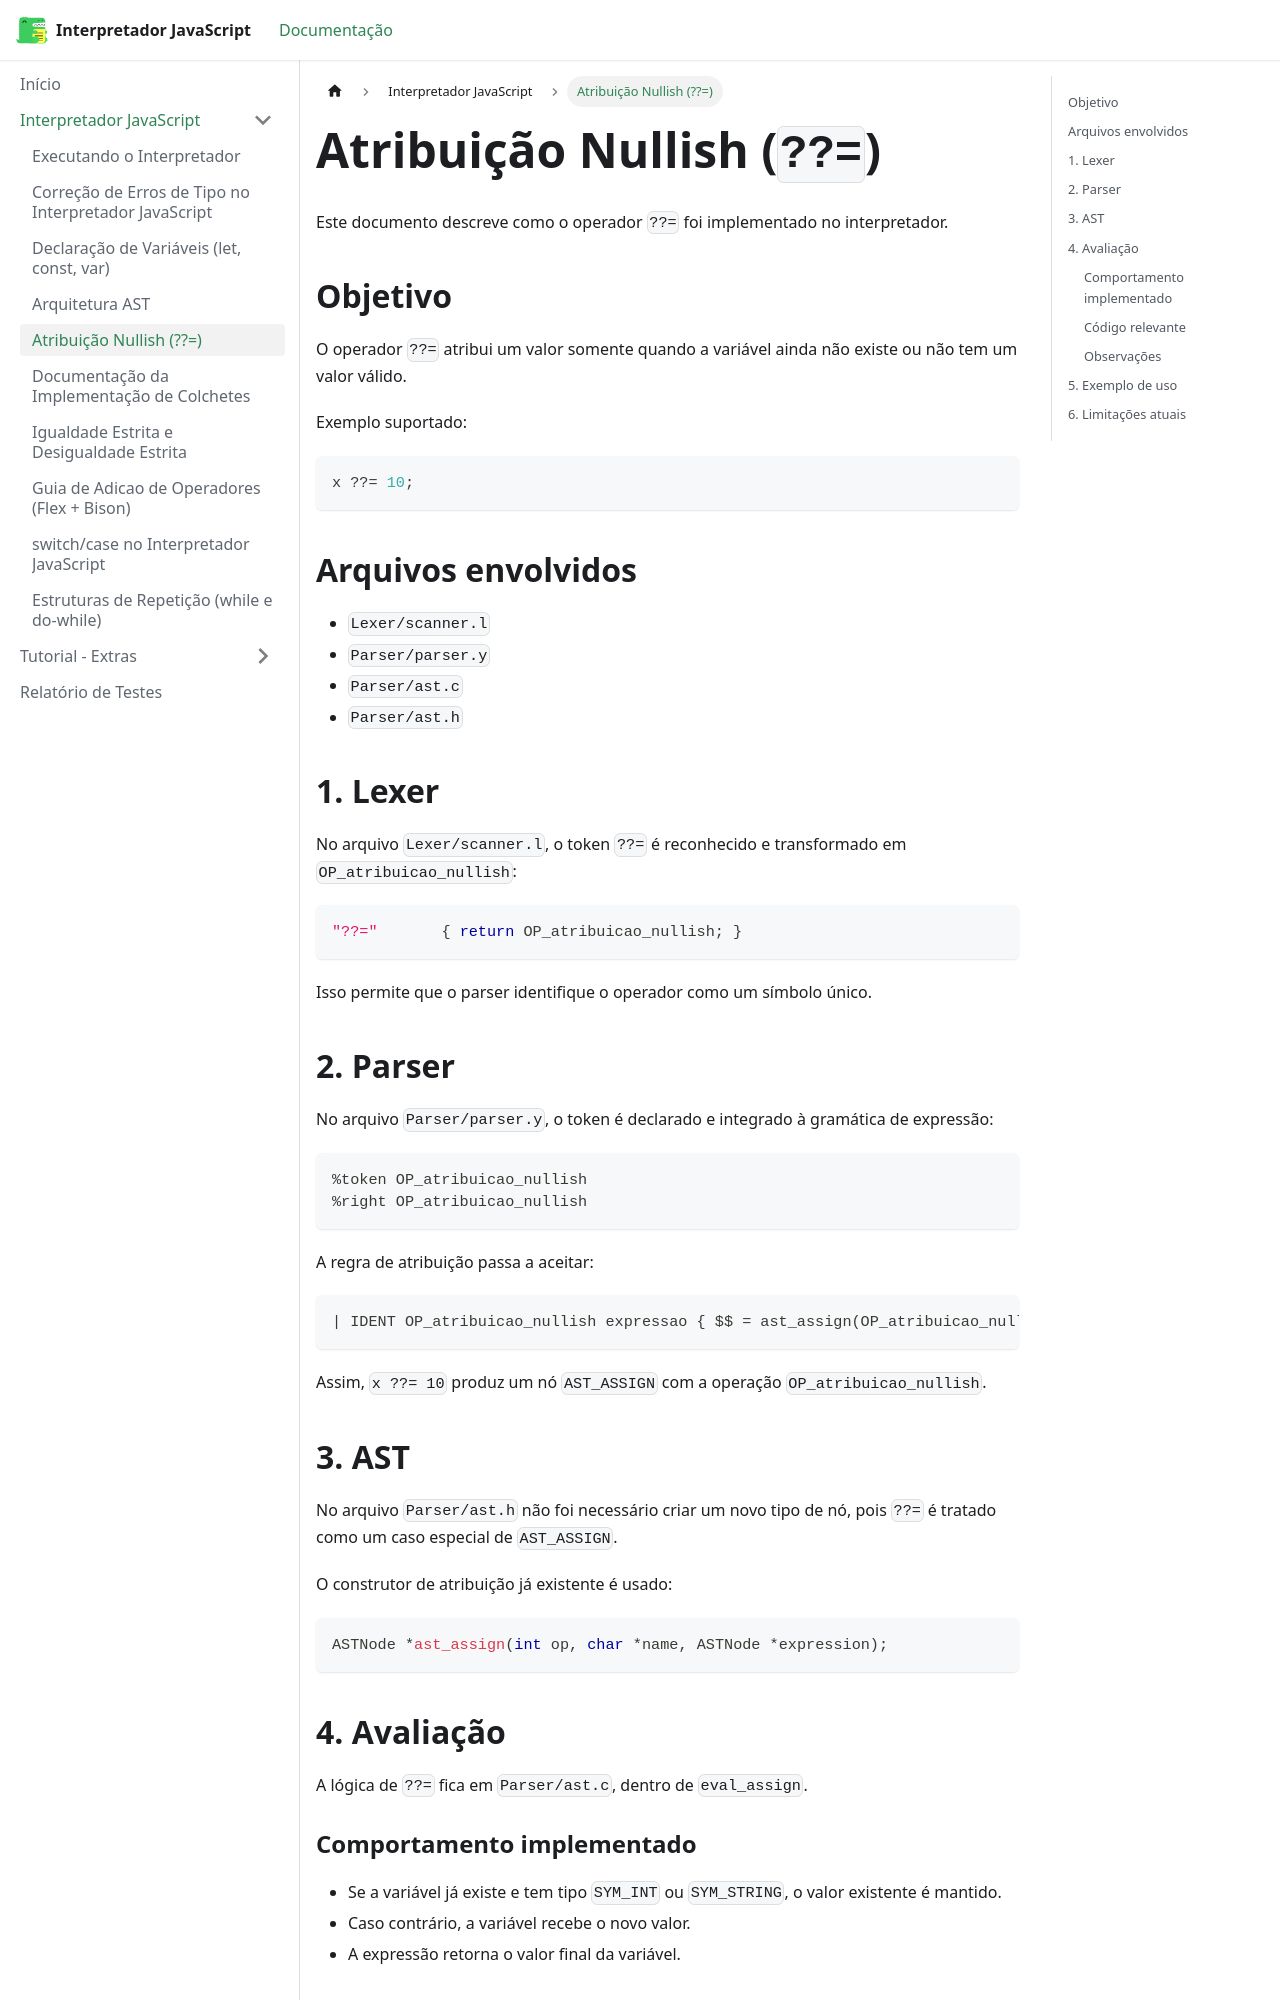

repository: Gotc2607/Comp-Interpretador-Javascript · page: docs/tutorial-basics/atribuicao_nullish/index.html · generator: docusaurus

# Atribuição Nullish (`??=`)

Este documento descreve como o operador `??=` foi implementado no interpretador.

## Objetivo

O operador `??=` atribui um valor somente quando a variável ainda não existe ou não tem um valor válido.

Exemplo suportado:

```js
x ??= 10;
```

## Arquivos envolvidos

- `Lexer/scanner.l`
- `Parser/parser.y`
- `Parser/ast.c`
- `Parser/ast.h`

## 1. Lexer

No arquivo `Lexer/scanner.l`, o token `??=` é reconhecido e transformado em `OP_atribuicao_nullish`:

```c
"??="       { return OP_atribuicao_nullish; }
```

Isso permite que o parser identifique o operador como um símbolo único.

## 2. Parser

No arquivo `Parser/parser.y`, o token é declarado e integrado à gramática de expressão:

```yacc
%token OP_atribuicao_nullish
%right OP_atribuicao_nullish
```

A regra de atribuição passa a aceitar:

```yacc
| IDENT OP_atribuicao_nullish expressao { $$ = ast_assign(OP_atribuicao_nullish, $1, $3); }
```

Assim, `x ??= 10` produz um nó `AST_ASSIGN` com a operação `OP_atribuicao_nullish`.

## 3. AST

No arquivo `Parser/ast.h` não foi necessário criar um novo tipo de nó, pois `??=` é tratado como um caso especial de `AST_ASSIGN`.

O construtor de atribuição já existente é usado:

```c
ASTNode *ast_assign(int op, char *name, ASTNode *expression);
```

## 4. Avaliação

A lógica de `??=` fica em `Parser/ast.c`, dentro de `eval_assign`.

### Comportamento implementado

- Se a variável já existe e tem tipo `SYM_INT` ou `SYM_STRING`, o valor existente é mantido.
- Caso contrário, a variável recebe o novo valor.
- A expressão retorna o valor final da variável.
